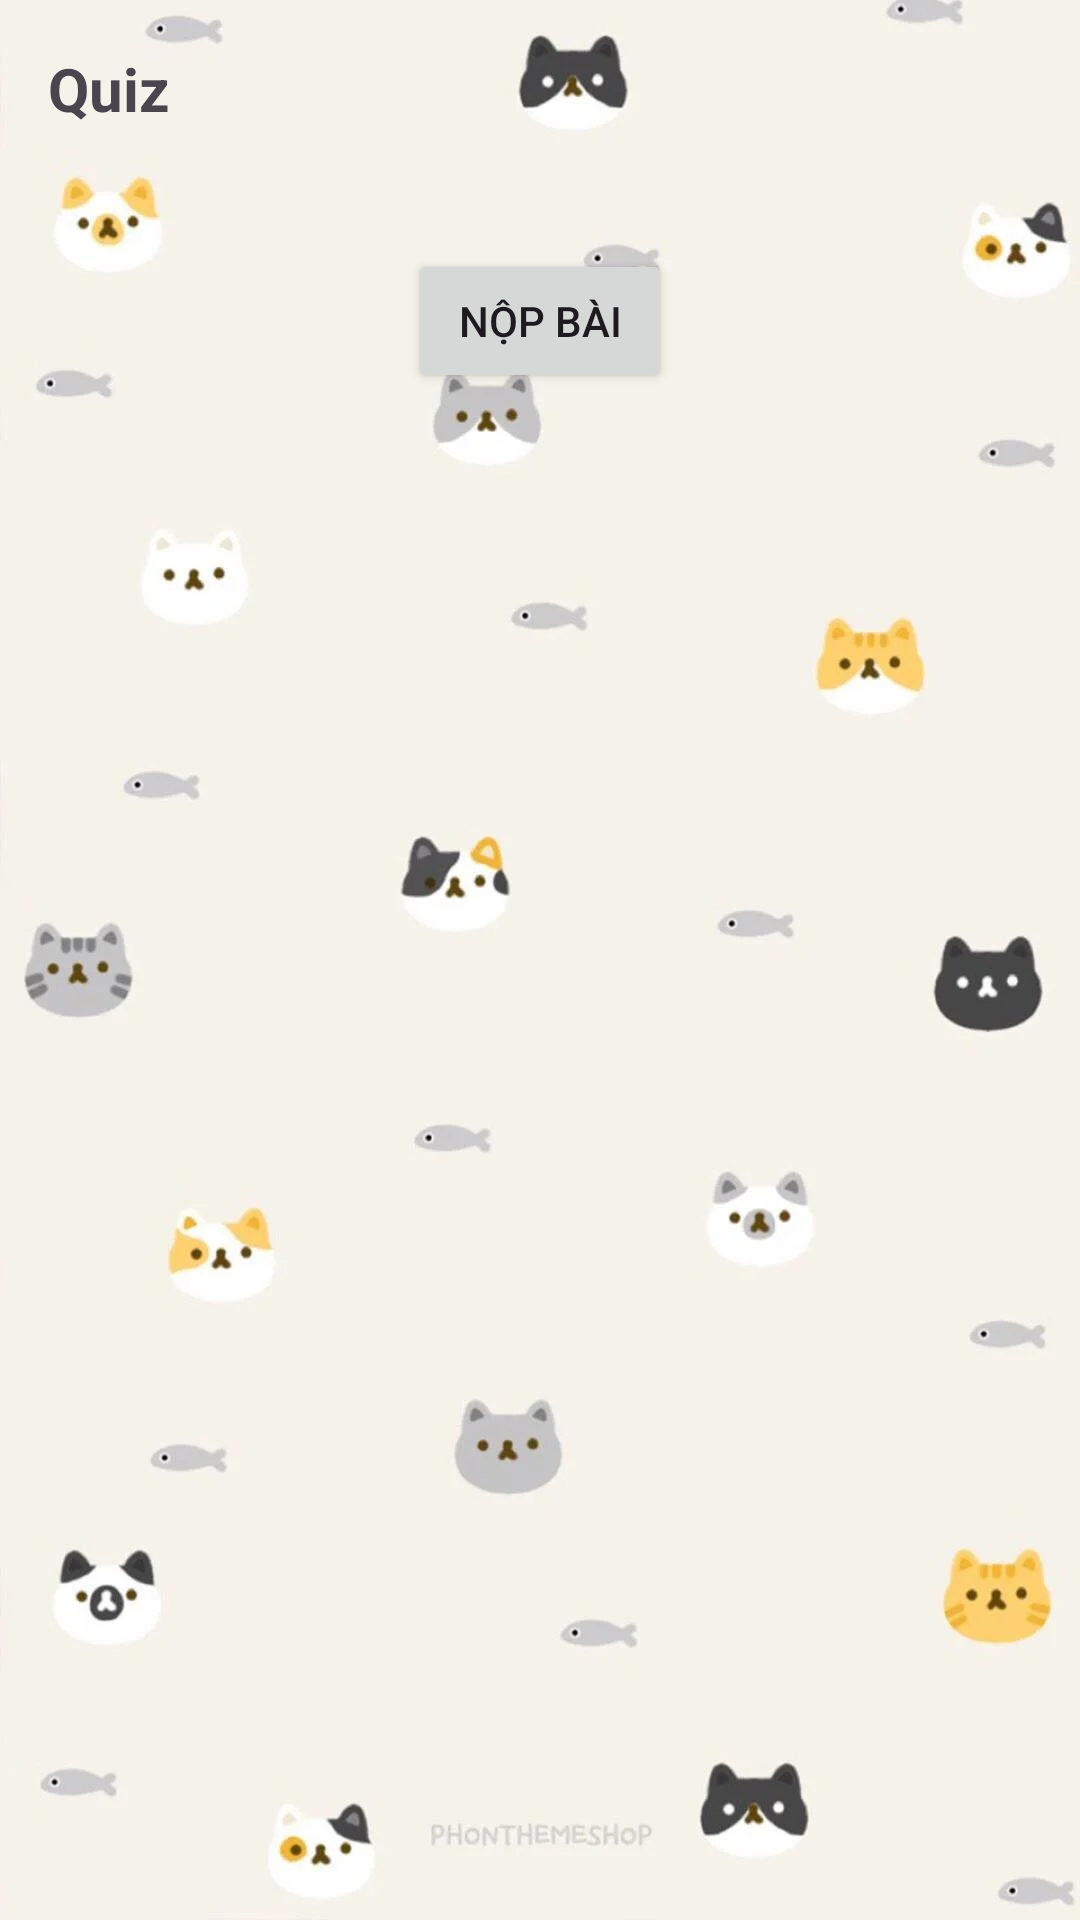

Produce the Android XML layout that renders to this screen, including the resource entries it uses.
<!-- AndroidManifest.xml: application theme Theme.EnglishLearning6to9 -->
<!-- res/layout/activity_quiz.xml -->
<ScrollView xmlns:android="http://schemas.android.com/apk/res/android"
    android:layout_width="match_parent"
    android:layout_height="match_parent"
    android:background="@drawable/cute"
    android:padding="16dp">

    <LinearLayout
        android:orientation="vertical"
        android:layout_width="match_parent"
        android:layout_height="wrap_content">

        <TextView
            android:id="@+id/tv_quiz_title"
            android:layout_width="wrap_content"
            android:layout_height="wrap_content"
            android:text="Quiz"
            android:textSize="20sp"
            android:textStyle="bold"
            android:layout_marginBottom="16dp"/>

        
        <LinearLayout
            android:id="@+id/layout_questions"
            android:layout_width="match_parent"
            android:layout_height="wrap_content"
            android:orientation="vertical"/>

        <Button
            android:id="@+id/btn_submit"
            android:layout_width="wrap_content"
            android:layout_height="wrap_content"
            android:text="Nộp bài"
            android:layout_marginTop="24dp"
            android:layout_gravity="center"/>

    </LinearLayout>
</ScrollView>
<!-- resources referenced by this layout -->
<resources>
  <!-- drawable cute: webp bitmap (drawable, 22716 bytes) -->
  <style name="Theme.EnglishLearning6to9" parent="Base.Theme.EnglishLearning6to9" />
  <style name="Base.Theme.EnglishLearning6to9" parent="Theme.Material3.DayNight.NoActionBar">
          
          
      </style>
</resources>
